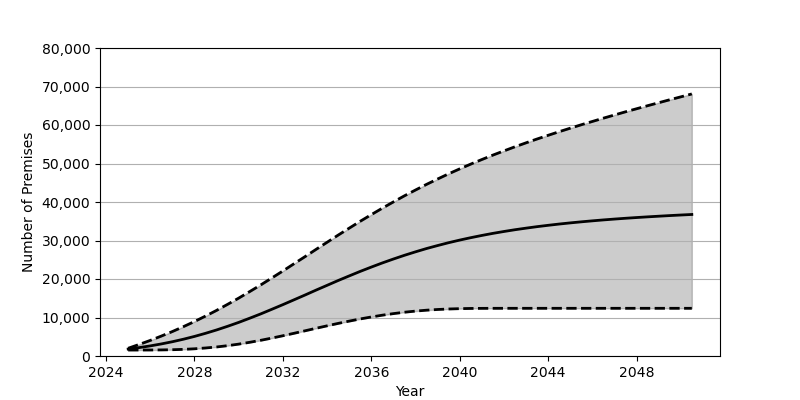

The table this chart was drawn from, first rows:
Date, Low, Base, High
2025-01, 1548, 1801, 2011
2025-07, 1551, 2180, 3003
2026-01, 1559, 2626, 4051
2026-07, 1581, 3130, 5167
2027-01, 1633, 3707, 6355
2027-07, 1724, 4352, 7612
2028-01, 1872, 5084, 8952
2028-07, 2082, 5889, 10364
2029-01, 2346, 6767, 11854
2029-07, 2682, 7713, 13416
2030-01, 3086, 8729, 15037
2030-07, 3557, 9809, 16726
2031-01, 4080, 10941, 18472
2031-07, 4649, 12125, 20259
2032-01, 5261, 13341, 22089
2032-07, 5893, 14583, 23945
2033-01, 6546, 15841, 25812
2033-07, 7196, 17108, 27684
2034-01, 7840, 18360, 29547
2034-07, 8465, 19598, 31391
2035-01, 9062, 20803, 33208
2035-07, 9624, 21972, 34988
2036-01, 10135, 23097, 36722
2036-07, 10602, 24172, 38404
2037-01, 11013, 25195, 40036
2037-07, 11371, 26153, 41608
2038-01, 11664, 27062, 43122
2038-07, 11899, 27912, 44580
2039-01, 12081, 28693, 45977
2039-07, 12209, 29429, 47322
2040-01, 12297, 30110, 48610
2040-07, 12351, 30733, 49847
2041-01, 12374, 31315, 51038
2041-07, 12383, 31851, 52181
2042-01, 12387, 32343, 53281
2042-07, 12388, 32797, 54345
2043-01, 12388, 33210, 55375
2043-07, 12388, 33595, 56364
2044-01, 12388, 33946, 57328
2044-07, 12388, 34275, 58266
2045-01, 12388, 34576, 59178
2045-07, 12388, 34849, 60064
2046-01, 12388, 35108, 60927
2046-07, 12388, 35346, 61774
2047-01, 12388, 35568, 62609
2047-07, 12388, 35772, 63425
2048-01, 12388, 35964, 64224
2048-07, 12388, 36142, 65015
2049-01, 12388, 36311, 65792
2049-07, 12388, 36471, 66557
2050-01, 12388, 36620, 67317
2050-07, 12388, 36759, 68068
